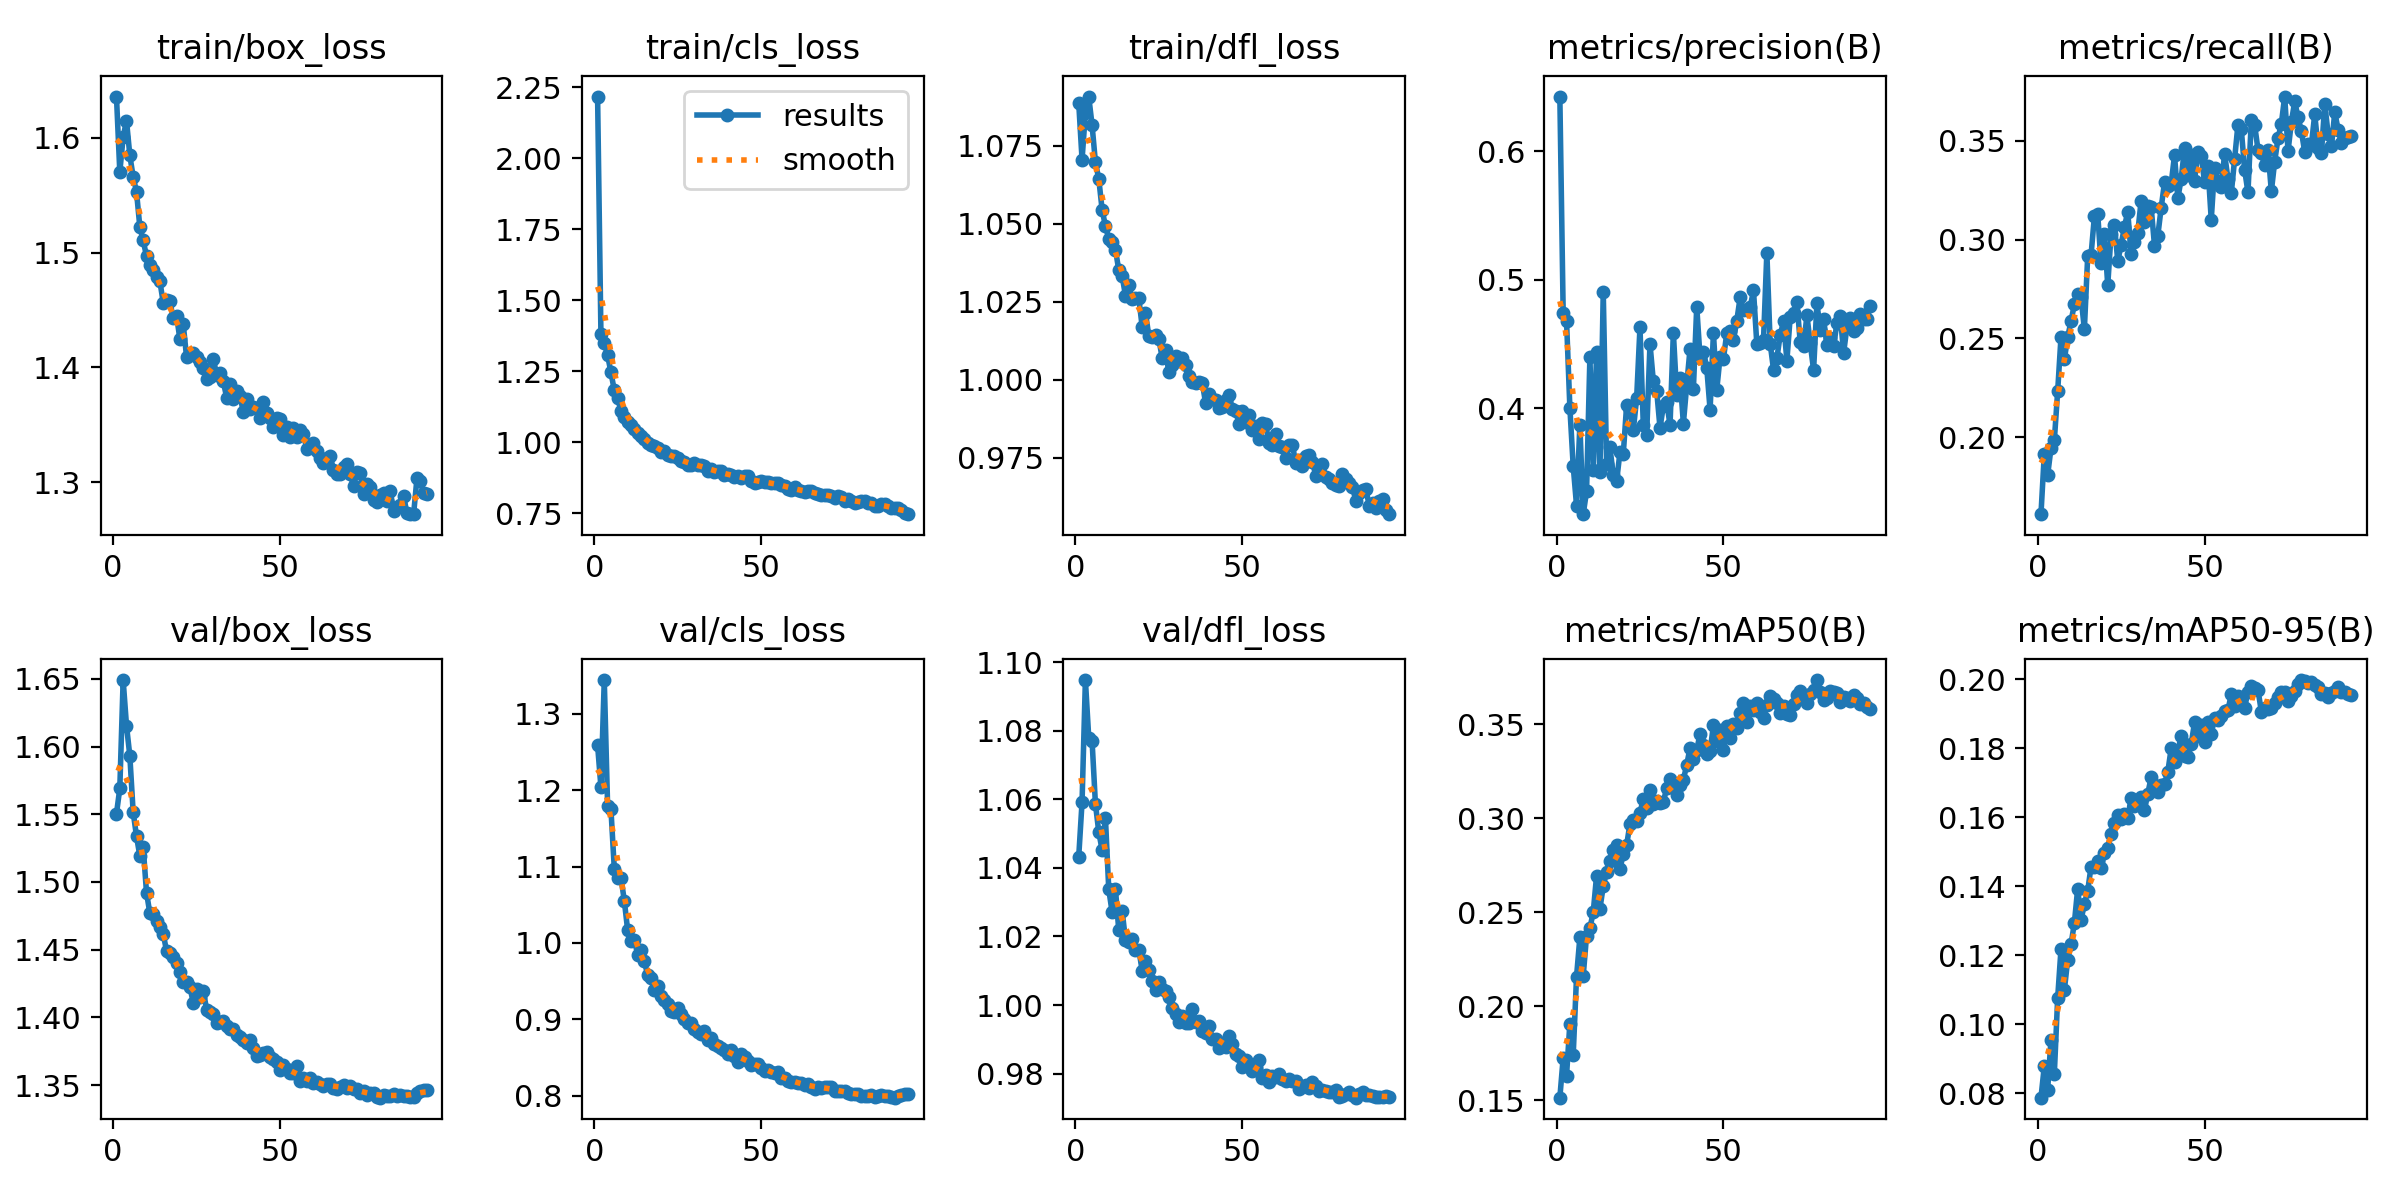

Data behind this chart, as committed beside it:
epoch, time, train/box_loss, train/cls_loss, train/dfl_loss, metrics/precision(B), metrics/recall(B), metrics/mAP50(B), metrics/mAP50-95(B), val/box_loss, val/cls_loss, val/dfl_loss, lr/pg0, lr/pg1, lr/pg2
1, 93.66, 1.636, 2.218, 1.089, 0.6427, 0.1612, 0.1513, 0.07866, 1.55, 1.259, 1.043, 0.003326, 0.003326, 0.003326
2, 134, 1.57, 1.381, 1.071, 0.4739, 0.1918, 0.1725, 0.08779, 1.569, 1.204, 1.059, 0.006593, 0.006593, 0.006593
3, 172.2, 1.6, 1.35, 1.086, 0.4682, 0.1809, 0.1629, 0.08095, 1.649, 1.344, 1.095, 0.009795, 0.009795, 0.009795
4, 209.8, 1.615, 1.306, 1.091, 0.4005, 0.1945, 0.1908, 0.09552, 1.615, 1.179, 1.078, 0.009703, 0.009703, 0.009703
5, 247.3, 1.585, 1.246, 1.082, 0.3549, 0.1985, 0.1739, 0.08557, 1.593, 1.175, 1.077, 0.009604, 0.009604, 0.009604
6, 284.7, 1.566, 1.183, 1.07, 0.3242, 0.2233, 0.2158, 0.1075, 1.552, 1.097, 1.059, 0.009505, 0.009505, 0.009505
7, 322.2, 1.553, 1.154, 1.064, 0.3871, 0.2507, 0.2366, 0.1217, 1.534, 1.085, 1.051, 0.009406, 0.009406, 0.009406
8, 359.9, 1.522, 1.111, 1.055, 0.3175, 0.2394, 0.2161, 0.1098, 1.519, 1.086, 1.045, 0.009307, 0.009307, 0.009307
9, 397.3, 1.511, 1.088, 1.049, 0.3352, 0.2506, 0.2375, 0.1186, 1.526, 1.055, 1.055, 0.009208, 0.009208, 0.009208
10, 434.7, 1.497, 1.072, 1.045, 0.4396, 0.2588, 0.2414, 0.1231, 1.492, 1.017, 1.034, 0.009109, 0.009109, 0.009109
11, 472.3, 1.489, 1.06, 1.044, 0.3519, 0.2672, 0.2501, 0.1293, 1.477, 1.002, 1.027, 0.00901, 0.00901, 0.00901
12, 509.7, 1.485, 1.045, 1.042, 0.4434, 0.2726, 0.2693, 0.1392, 1.476, 1.004, 1.034, 0.008911, 0.008911, 0.008911
13, 547.2, 1.479, 1.032, 1.035, 0.3499, 0.2708, 0.2519, 0.1302, 1.471, 0.9847, 1.022, 0.008812, 0.008812, 0.008812
14, 584.5, 1.475, 1.021, 1.033, 0.4906, 0.2547, 0.2638, 0.1347, 1.467, 0.9901, 1.028, 0.008713, 0.008713, 0.008713
15, 621.9, 1.456, 1.013, 1.027, 0.3568, 0.2917, 0.2715, 0.1386, 1.462, 0.9761, 1.019, 0.008614, 0.008614, 0.008614
16, 659.2, 1.458, 0.9974, 1.03, 0.3694, 0.2922, 0.2773, 0.1456, 1.449, 0.9579, 1.018, 0.008515, 0.008515, 0.008515
17, 696.6, 1.457, 0.9909, 1.026, 0.348, 0.3117, 0.2831, 0.1456, 1.448, 0.954, 1.019, 0.008416, 0.008416, 0.008416
18, 733.9, 1.443, 0.9869, 1.026, 0.3431, 0.3128, 0.2857, 0.1473, 1.444, 0.9382, 1.016, 0.008317, 0.008317, 0.008317
19, 771.5, 1.445, 0.9789, 1.026, 0.3656, 0.2879, 0.273, 0.1451, 1.44, 0.9442, 1.016, 0.008218, 0.008218, 0.008218
20, 808.9, 1.424, 0.9636, 1.017, 0.3644, 0.3026, 0.2812, 0.1497, 1.434, 0.9309, 1.01, 0.008119, 0.008119, 0.008119
21, 846.4, 1.438, 0.9685, 1.021, 0.4023, 0.2769, 0.2857, 0.1511, 1.426, 0.925, 1.013, 0.00802, 0.00802, 0.00802
22, 883.9, 1.409, 0.9541, 1.014, 0.3982, 0.3029, 0.2971, 0.1551, 1.427, 0.9194, 1.01, 0.007921, 0.007921, 0.007921
23, 921.3, 1.412, 0.9512, 1.014, 0.3827, 0.3073, 0.299, 0.1581, 1.422, 0.9106, 1.007, 0.007822, 0.007822, 0.007822
24, 958.7, 1.412, 0.95, 1.014, 0.4077, 0.2892, 0.2983, 0.1606, 1.411, 0.9089, 1.004, 0.007723, 0.007723, 0.007723
25, 995.9, 1.409, 0.9425, 1.013, 0.4629, 0.2971, 0.3031, 0.1593, 1.421, 0.9148, 1.007, 0.007624, 0.007624, 0.007624
26, 1033, 1.405, 0.9348, 1.007, 0.3866, 0.3066, 0.3102, 0.1608, 1.415, 0.9066, 1.005, 0.007525, 0.007525, 0.007525
27, 1071, 1.4, 0.9292, 1.009, 0.3795, 0.3139, 0.3052, 0.1597, 1.42, 0.9011, 1.004, 0.007426, 0.007426, 0.007426
28, 1108, 1.39, 0.9203, 1.002, 0.4501, 0.2925, 0.3152, 0.1656, 1.406, 0.8953, 1.002, 0.007327, 0.007327, 0.007327
29, 1145, 1.391, 0.9192, 1.005, 0.4211, 0.2986, 0.3076, 0.1632, 1.404, 0.8953, 0.9992, 0.007228, 0.007228, 0.007228
30, 1183, 1.408, 0.9263, 1.007, 0.4137, 0.3035, 0.309, 0.1646, 1.402, 0.8879, 0.9973, 0.007129, 0.007129, 0.007129
31, 1220, 1.394, 0.9187, 1.006, 0.3847, 0.3197, 0.3082, 0.1658, 1.396, 0.8836, 0.9951, 0.00703, 0.00703, 0.00703
32, 1257, 1.395, 0.9197, 1.007, 0.4016, 0.3089, 0.3088, 0.162, 1.397, 0.881, 0.9968, 0.006931, 0.006931, 0.006931
33, 1295, 1.388, 0.9148, 1.005, 0.4049, 0.317, 0.316, 0.1668, 1.397, 0.8853, 0.9947, 0.006832, 0.006832, 0.006832
34, 1332, 1.374, 0.8991, 1.001, 0.3867, 0.3164, 0.3211, 0.1715, 1.394, 0.8729, 0.9946, 0.006733, 0.006733, 0.006733
35, 1370, 1.386, 0.9058, 0.9992, 0.4588, 0.2969, 0.3166, 0.1694, 1.392, 0.8749, 0.9988, 0.006634, 0.006634, 0.006634
36, 1407, 1.373, 0.8961, 0.9991, 0.4103, 0.302, 0.3125, 0.1673, 1.391, 0.8681, 0.995, 0.006535, 0.006535, 0.006535
37, 1444, 1.38, 0.8973, 0.9992, 0.4236, 0.316, 0.3176, 0.1693, 1.387, 0.8646, 0.9952, 0.006436, 0.006436, 0.006436
38, 1482, 1.376, 0.8968, 0.999, 0.388, 0.3288, 0.3206, 0.1695, 1.386, 0.8623, 0.9923, 0.006337, 0.006337, 0.006337
39, 1519, 1.361, 0.883, 0.9925, 0.4179, 0.3268, 0.3283, 0.1732, 1.383, 0.8593, 0.992, 0.006238, 0.006238, 0.006238
40, 1556, 1.373, 0.8872, 0.9955, 0.4463, 0.3283, 0.3376, 0.1799, 1.381, 0.8546, 0.9938, 0.006139, 0.006139, 0.006139
41, 1594, 1.364, 0.8825, 0.994, 0.4151, 0.3425, 0.3313, 0.176, 1.383, 0.8593, 0.9901, 0.00604, 0.00604, 0.00604
42, 1631, 1.365, 0.8773, 0.9935, 0.4791, 0.3208, 0.3363, 0.1791, 1.378, 0.8518, 0.9899, 0.005941, 0.005941, 0.005941
43, 1668, 1.365, 0.8801, 0.9908, 0.4392, 0.3308, 0.3451, 0.1836, 1.371, 0.8435, 0.9873, 0.005842, 0.005842, 0.005842
44, 1706, 1.356, 0.8737, 0.9913, 0.444, 0.346, 0.3389, 0.1777, 1.372, 0.8545, 0.9889, 0.005743, 0.005743, 0.005743
45, 1743, 1.37, 0.8809, 0.9935, 0.4315, 0.3326, 0.3344, 0.1773, 1.374, 0.8502, 0.9879, 0.005644, 0.005644, 0.005644
46, 1780, 1.36, 0.881, 0.9952, 0.3986, 0.3426, 0.3359, 0.1812, 1.375, 0.8453, 0.9909, 0.005545, 0.005545, 0.005545
47, 1817, 1.356, 0.862, 0.9905, 0.4584, 0.3296, 0.3495, 0.1874, 1.371, 0.8408, 0.9885, 0.005446, 0.005446, 0.005446
48, 1854, 1.348, 0.8575, 0.99, 0.4144, 0.3444, 0.3412, 0.1834, 1.369, 0.8411, 0.9857, 0.005347, 0.005347, 0.005347
49, 1892, 1.356, 0.8587, 0.9859, 0.4402, 0.3423, 0.3469, 0.1866, 1.367, 0.8413, 0.9852, 0.005248, 0.005248, 0.005248
50, 1929, 1.356, 0.8627, 0.9901, 0.4385, 0.3289, 0.3362, 0.1816, 1.361, 0.8361, 0.9819, 0.005149, 0.005149, 0.005149
51, 1966, 1.341, 0.8587, 0.9864, 0.4583, 0.337, 0.349, 0.1876, 1.365, 0.8326, 0.9839, 0.00505, 0.00505, 0.00505
52, 2004, 1.348, 0.8579, 0.9888, 0.4601, 0.31, 0.3429, 0.1841, 1.362, 0.8337, 0.9828, 0.004951, 0.004951, 0.004951
53, 2041, 1.339, 0.856, 0.9839, 0.4531, 0.3364, 0.35, 0.1886, 1.359, 0.8304, 0.9807, 0.004852, 0.004852, 0.004852
54, 2079, 1.348, 0.8556, 0.9851, 0.4682, 0.3297, 0.3481, 0.188, 1.359, 0.8298, 0.982, 0.004753, 0.004753, 0.004753
55, 2116, 1.34, 0.8556, 0.981, 0.4862, 0.3266, 0.3562, 0.1893, 1.364, 0.8311, 0.9841, 0.004654, 0.004654, 0.004654
56, 2153, 1.346, 0.8497, 0.9859, 0.4763, 0.3434, 0.3615, 0.1909, 1.353, 0.8231, 0.9786, 0.004555, 0.004555, 0.004555
57, 2191, 1.342, 0.8461, 0.9858, 0.4763, 0.3306, 0.3515, 0.1909, 1.355, 0.8233, 0.9795, 0.004456, 0.004456, 0.004456
58, 2228, 1.329, 0.8353, 0.9796, 0.4785, 0.3233, 0.3599, 0.1957, 1.353, 0.819, 0.9774, 0.004357, 0.004357, 0.004357
59, 2265, 1.332, 0.8325, 0.9792, 0.4917, 0.3407, 0.3579, 0.1922, 1.355, 0.8181, 0.9794, 0.004258, 0.004258, 0.004258
60, 2302, 1.334, 0.842, 0.9824, 0.4498, 0.3581, 0.3612, 0.1951, 1.351, 0.818, 0.9789, 0.004159, 0.004159, 0.004159
... 34 more rows
